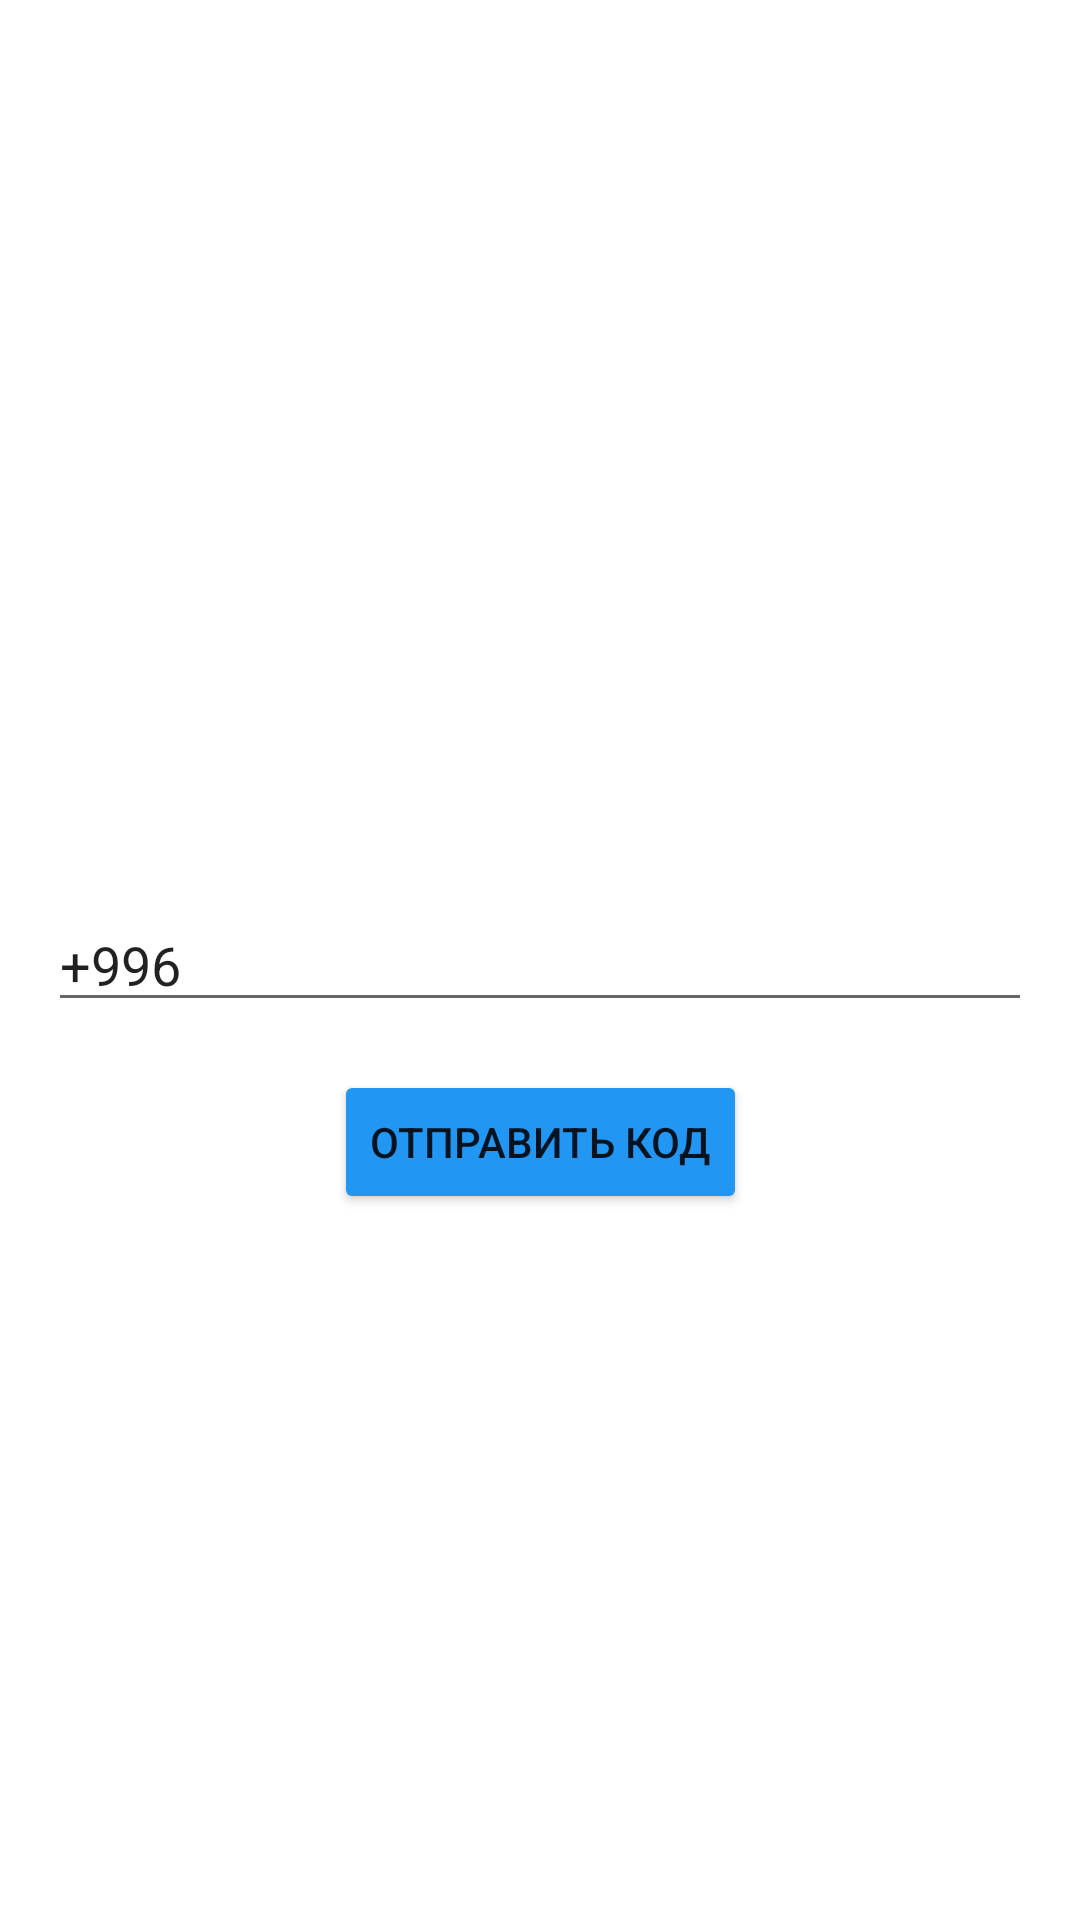

Reconstruct the res/layout file that produces this screen, plus the resources it refers to.
<!-- AndroidManifest.xml: application theme Theme.Abdygulov_Chyngyz_4month -->
<!-- res/layout/fragment_phone.xml -->
<?xml version="1.0" encoding="utf-8"?>
<androidx.constraintlayout.widget.ConstraintLayout xmlns:android="http://schemas.android.com/apk/res/android"
    xmlns:app="http://schemas.android.com/apk/res-auto"
    xmlns:tools="http://schemas.android.com/tools"
    android:layout_width="match_parent"
    android:layout_height="match_parent"
    tools:context=".ui.auth.phone.PhoneFragment">

    <EditText
        android:id="@+id/phone"
        android:layout_width="match_parent"
        android:layout_height="wrap_content"
        android:layout_marginHorizontal="16dp"
        android:inputType="phone"
        android:ems="10"
        android:text="+996"
        app:layout_constraintBottom_toBottomOf="parent"
        app:layout_constraintEnd_toEndOf="parent"
        app:layout_constraintStart_toStartOf="parent"
        app:layout_constraintTop_toTopOf="parent" />

    <Button
        android:id="@+id/btn_phonе"
        android:layout_width="wrap_content"
        android:layout_height="wrap_content"
        android:layout_marginTop="16dp"
        android:backgroundTint="@color/blue"
        android:text="Отправить код"
        app:layout_constraintEnd_toEndOf="parent"
        app:layout_constraintStart_toStartOf="parent"
        app:layout_constraintTop_toBottomOf="@id/phone" />

</androidx.constraintlayout.widget.ConstraintLayout>
<!-- resources referenced by this layout -->
<resources>
  <color name="blue">#2196F3</color>
  <style name="Theme.Abdygulov_Chyngyz_4month" parent="Theme.MaterialComponents.DayNight.DarkActionBar">
          
          <item name="colorPrimary">@color/purple_500</item>
          <item name="colorPrimaryVariant">@color/purple_700</item>
          <item name="colorOnPrimary">@color/white</item>
          
          <item name="colorSecondary">@color/teal_200</item>
          <item name="colorSecondaryVariant">@color/teal_700</item>
          <item name="colorOnSecondary">@color/black</item>
          
          <item name="android:statusBarColor">?attr/colorPrimaryVariant</item>
          
      </style>
  <color name="purple_500">#FF6200EE</color>
  <color name="purple_700">#FF3700B3</color>
  <color name="white">#FFFFFFFF</color>
  <color name="teal_200">#FF03DAC5</color>
  <color name="teal_700">#FF018786</color>
  <color name="black">#FF000000</color>
</resources>
